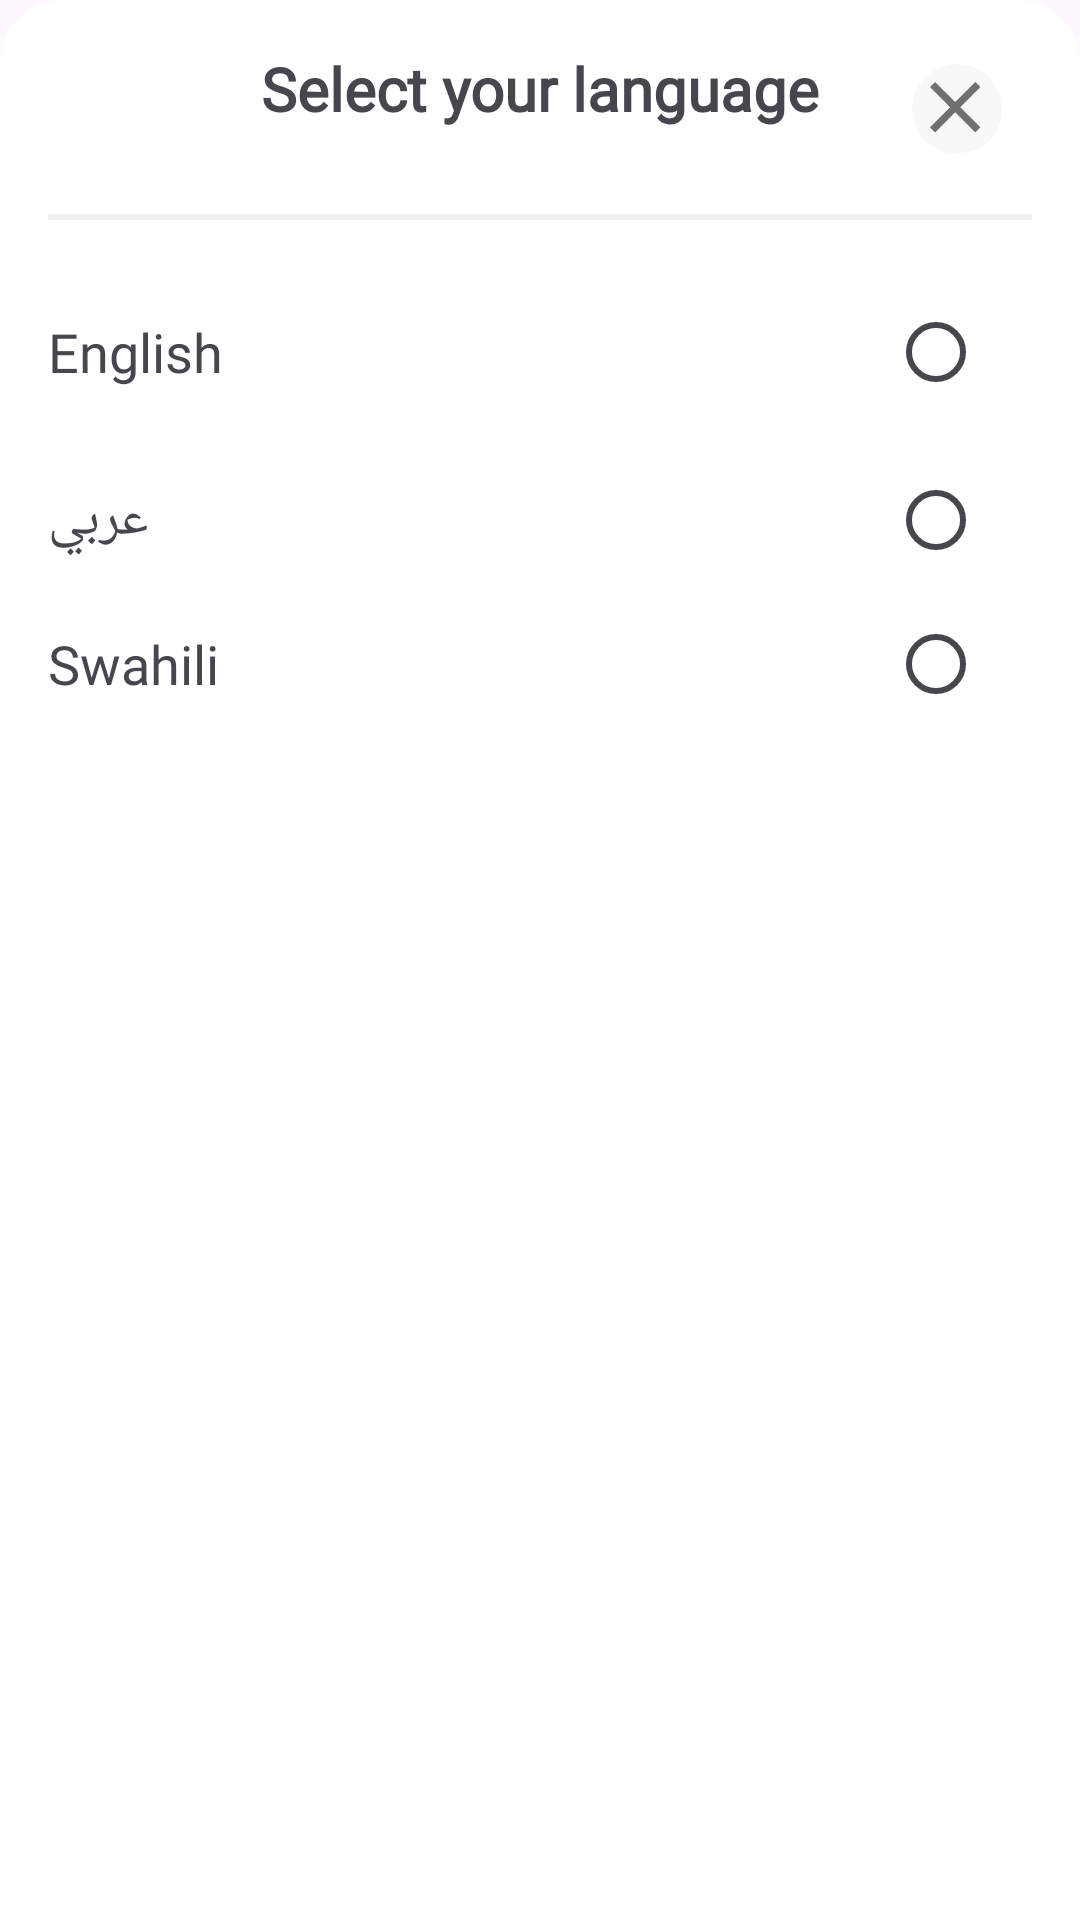

The Android layout XML behind this screen, and the referenced resources:
<!-- AndroidManifest.xml: application theme Theme.EventScanner -->
<!-- res/layout/dialog_language.xml -->
<?xml version="1.0" encoding="utf-8"?>
<LinearLayout xmlns:android="http://schemas.android.com/apk/res/android"
    android:layout_width="match_parent"
    android:layout_height="wrap_content"
    android:orientation="vertical"
    android:background="@drawable/dialog_bg"
    android:padding="16dp">

    <TextView
        android:id="@+id/languageTextView"
        android:layout_width="wrap_content"
        android:layout_height="wrap_content"
        android:text="Select your language"
        android:textSize="20sp"
        android:fontFamily="@font/aeoniktrail_bold"
        android:layout_gravity="center"
        android:textStyle="bold"
        android:paddingBottom="8dp"/>
    <ImageView
        android:id="@+id/closeDialog"
        android:layout_width="30dp"
        android:layout_height="30dp"
        android:clickable="true"
        android:focusable="true"
        android:layout_marginEnd="10dp"
        android:background="@drawable/inactive_dot"
        android:layout_gravity="end"
        android:layout_marginTop="-30dp"
        android:src="@drawable/baseline_close_24"/>
    <View
        android:layout_width="690dp"
        android:layout_height="2dp"
        android:layout_marginTop="20dp"
        android:layout_marginBottom="20dp"
        android:background="@color/input_grey_outside"/>

    <RadioGroup
        android:id="@+id/radioGroupLanguage"
        android:layout_width="match_parent"
        android:layout_height="wrap_content"
        android:orientation="vertical">

        
        <LinearLayout
            android:layout_width="match_parent"
            android:layout_height="wrap_content"
            android:orientation="horizontal"
            android:gravity="center_vertical">
            <TextView
                android:layout_width="wrap_content"
                android:layout_height="wrap_content"
                android:text="English"
                android:fontFamily="@font/aeoniktrail_regular"
                android:textSize="18sp"
                android:layout_weight="1"/>
            <RadioButton
                android:id="@+id/radioEnglish"
                android:layout_width="wrap_content"
                android:layout_height="wrap_content"
                android:buttonTint="@color/custom_radio_color"/>
        </LinearLayout>

        
        <LinearLayout
            android:layout_width="match_parent"
            android:layout_height="wrap_content"
            android:orientation="horizontal"
            android:gravity="center_vertical"
            android:layout_marginTop="8dp">
            <TextView
                android:layout_width="wrap_content"
                android:layout_height="wrap_content"
                android:text="عربي"
                android:textAlignment="viewStart"
                android:fontFamily="@font/aeoniktrail_regular"
                android:textSize="18sp"
                android:layout_weight="1"/>
            <RadioButton
                android:id="@+id/radioArabic"
                android:layout_width="wrap_content"
                android:layout_height="wrap_content"/>
        </LinearLayout>
        <LinearLayout
            android:layout_width="match_parent"
            android:layout_height="wrap_content"
            android:orientation="horizontal"
            android:gravity="center_vertical">
            <TextView
                android:layout_width="wrap_content"
                android:layout_height="wrap_content"
                android:text="Swahili"
                android:fontFamily="@font/aeoniktrail_regular"
                android:textSize="18sp"
                android:layout_weight="1"/>
            <RadioButton
                android:id="@+id/radioSwahili"
                android:layout_width="wrap_content"
                android:layout_height="wrap_content"
                android:buttonTint="@color/custom_radio_color"/>
        </LinearLayout>
    </RadioGroup>
</LinearLayout>
<!-- resources referenced by this layout -->
<resources>
  <color name="input_grey_outside">#F0F0F0</color>
  <!-- drawable baseline_close_24 (drawable) -->
  <vector android:height="10dp" android:tint="#707070"
      android:viewportHeight="25" android:viewportWidth="25"
      android:width="10dp" xmlns:android="http://schemas.android.com/apk/res/android">
      <path android:fillColor="@android:color/white" android:pathData="M19,6.41L17.59,5 12,10.59 6.41,5 5,6.41 10.59,12 5,17.59 6.41,19 12,13.41 17.59,19 19,17.59 13.41,12z"/>
  </vector>
  <!-- drawable dialog_bg (drawable) -->
  <?xml version="1.0" encoding="utf-8"?>
  <shape xmlns:android="http://schemas.android.com/apk/res/android"
      android:shape="rectangle"
      >
  
      <corners android:topLeftRadius="20dp"
          android:topRightRadius="20dp"
          />
      <solid android:color="@color/white"/>
  
  </shape>
  <!-- drawable inactive_dot (drawable) -->
  <?xml version="1.0" encoding="utf-8"?>
  <shape xmlns:android="http://schemas.android.com/apk/res/android"
      android:shape="oval">
  
      <solid android:color="@color/input_grey_inside"/> 
      <size android:width="16dp" android:height="16dp"/>
  </shape>
  <style name="Theme.EventScanner" parent="Base.Theme.EventScanner" />
  <color name="white">#FFFFFF</color>
  <color name="input_grey_inside">#F8F8F8</color>
  <style name="Base.Theme.EventScanner" parent="Theme.Material3.DayNight.NoActionBar">
          
          
      </style>
</resources>
